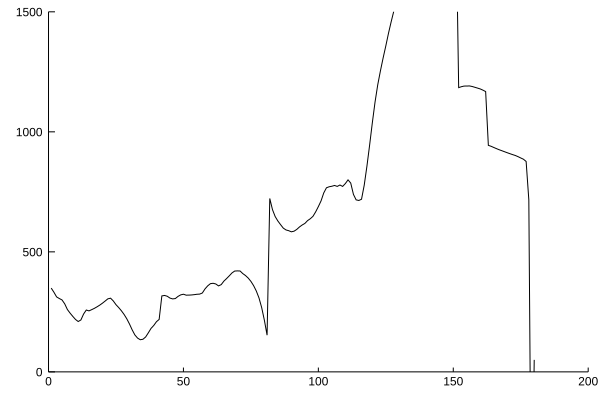

Values plotted in this chart, from the file beside it:
x1, x2
1.0, 349.1
2.0, 331.8
3.0, 312.3
4.0, 305.6
5.0, 299.7
6.0, 283.5
7.0, 259.7
8.0, 244.7
9.0, 231.1
10.0, 218.5
11.0, 209.8
12.0, 216.2
13.0, 241
14.0, 257.7
15.0, 254.1
16.0, 259.2
17.0, 264.6
18.0, 271.1
19.0, 278.2
20.0, 286.2
21.0, 295.1
22.0, 304.3
23.0, 307
24.0, 295.6
25.0, 280
26.0, 268
27.0, 254.7
28.0, 239.3
29.0, 221.2
30.0, 199.6
31.0, 175.1
32.0, 153.9
33.0, 140.8
34.0, 133.9
35.0, 135.8
36.0, 145.4
37.0, 162.8
38.0, 181.2
39.0, 193.3
40.0, 208.9
41.0, 218.5
42.0, 316.4
43.0, 318.4
44.0, 315.1
45.0, 307.5
46.0, 304
47.0, 305.4
48.0, 314.5
49.0, 320.8
50.0, 323.5
51.0, 319.6
52.0, 319.8
53.0, 320.4
54.0, 321.6
55.0, 323.3
56.0, 323.9
57.0, 328.5
58.0, 345.6
59.0, 358.4
60.0, 367.5
... 120 more rows
